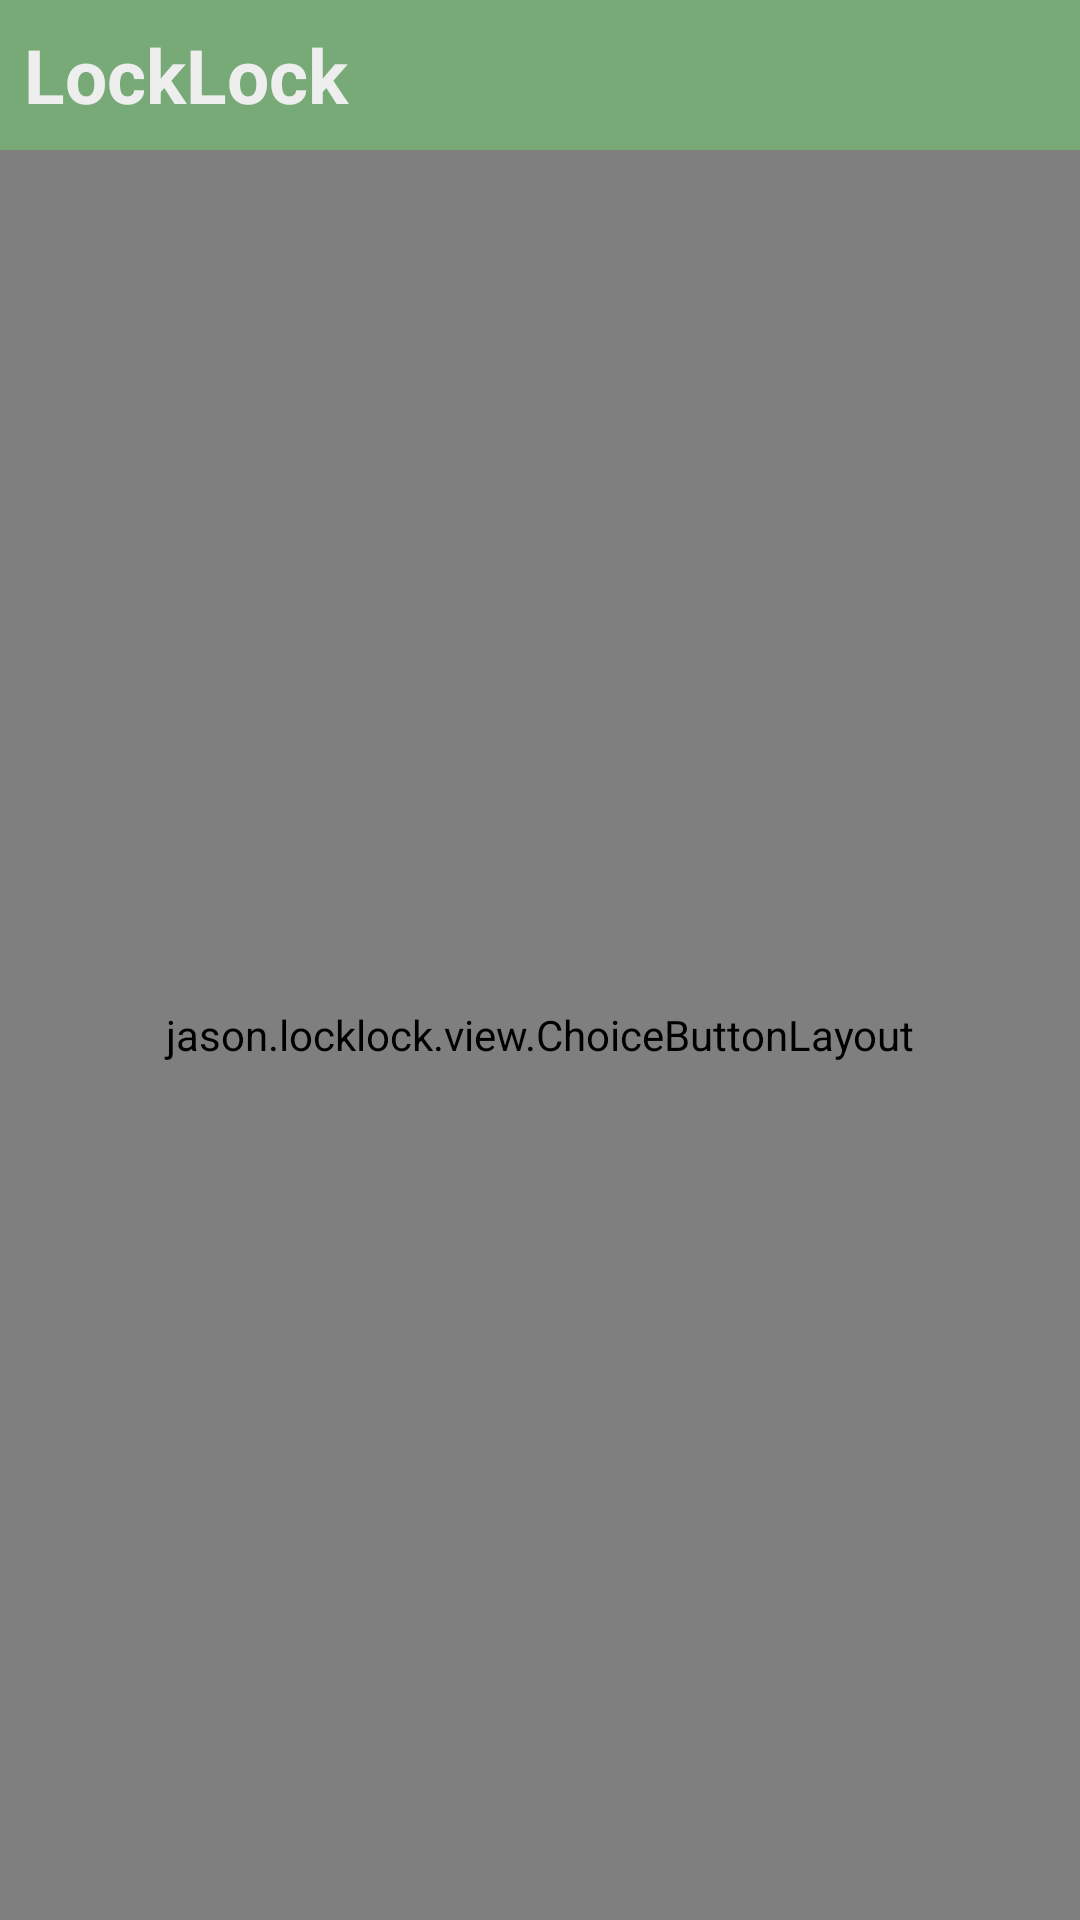

The Android layout XML behind this screen, and the referenced resources:
<!-- AndroidManifest.xml: application theme AppTheme -->
<!-- res/layout/activity_main.xml -->
<LinearLayout xmlns:android="http://schemas.android.com/apk/res/android"
    xmlns:tools="http://schemas.android.com/tools"
    android:id="@+id/LinearLayout1"
    android:layout_width="match_parent"
    android:layout_height="match_parent"
    android:orientation="vertical" >

    <TextView
        android:id="@+id/tv_dialog_title"
        style="@style/style_title_activity"
        android:layout_width="match_parent"
        android:layout_height="50dp"
        android:text="LockLock" />

    <jason.locklock.view.ChoiceButtonLayout
        android:layout_width="match_parent"
        android:layout_height="match_parent" >
    </jason.locklock.view.ChoiceButtonLayout>

</LinearLayout>
<!-- resources referenced by this layout -->
<resources>
  <style name="style_title_activity">
          <item name="android:textSize">25sp</item>
          <item name="android:background">@color/jason_bg_common_green</item>
          <item name="android:padding">8dp</item>
          <item name="android:textColor">#eee</item>
          <item name="android:gravity">left|center_vertical</item>
          <item name="android:textStyle">bold</item>
      </style>
  <style name="AppTheme" parent="AppBaseTheme">
          
      </style>
  <color name="jason_bg_common_green">#77AA77</color>
  <style name="AppBaseTheme" parent="android:Theme.Light">
          
      </style>
</resources>
